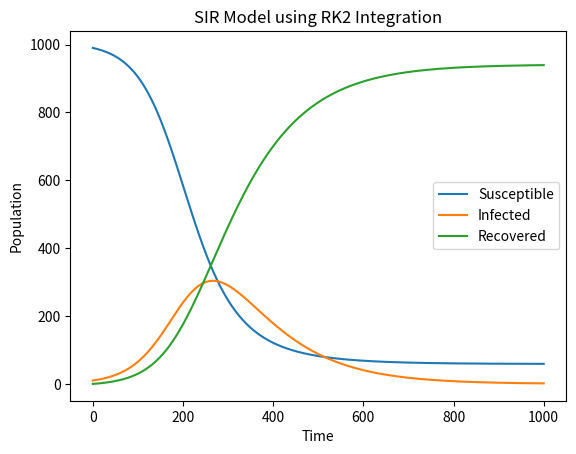

The script that saved this image:
import numpy as np
import matplotlib.pyplot as plt


def SIR_RK2(beta, gamma, N, I0, R0, t_end, dt):
    # Initial conditions
    S0 = N - I0 - R0
    Y0 = np.array([S0, I0, R0])
    Y = np.zeros((int(t_end/dt)+1, 3))
    Y[0] = Y0

    # RK2 integration
    for i in range(1, int(t_end/dt)+1):
        S_prev, I_prev, R_prev = Y[i-1]
        k1 = dt * np.array([-beta * S_prev * I_prev / N, beta * S_prev * I_prev / N - gamma * I_prev, gamma * I_prev])
        k2 = dt * np.array([-beta * (S_prev + 0.5 * k1[0]) * (I_prev + 0.5 * k1[1]) / N,
                            beta * (S_prev + 0.5 * k1[0]) * (I_prev + 0.5 * k1[1]) / N - gamma * (I_prev + 0.5 * k1[1]),
                            gamma * (I_prev + 0.5 * k1[1])])
        Y[i] = Y[i-1] + k2

    return Y[:,0], Y[:,1], Y[:,2]


# Example usage
beta = 0.3
gamma = 0.1
N = 1000
I0 = 10
R0 = 0
t_end = 100
dt = 0.1
S, I, R = SIR_RK2(beta, gamma, N, I0, R0, t_end, dt)

plt.plot(S, label='Susceptible')
plt.plot(I, label='Infected')
plt.plot(R, label='Recovered')
plt.xlabel('Time')
plt.ylabel('Population')
plt.title('SIR Model using RK2 Integration')
plt.legend()
plt.show()

